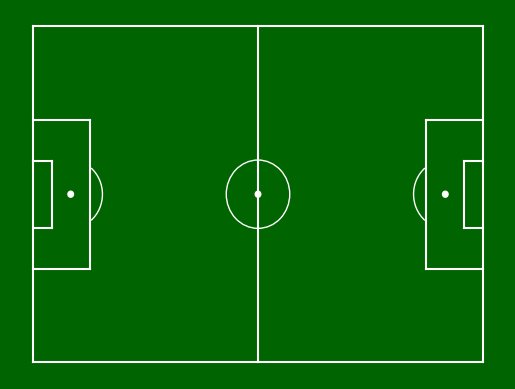

Write the Python code that produced this figure.
# -*- coding: utf-8 -*-
"""
Created on Sat Apr 29 10:55:29 2023

[redacted]
"""

import matplotlib.pyplot as plt
from matplotlib.patches import Arc

def createPitch():
    
    #Create figure
    fig=plt.figure()
    fig.patch.set_facecolor('#006400')
    ax=fig.add_subplot(1,1,1)

    #Pitch Outline & Centre Line
    plt.plot([0,0],[0,90], color="white")
    plt.plot([0,130],[90,90], color="white")
    plt.plot([130,130],[90,0], color="white")
    plt.plot([130,0],[0,0], color="white")
    plt.plot([65,65],[0,90], color="white")
    
    #Left Penalty Area
    plt.plot([16.5,16.5],[65,25],color="white")
    plt.plot([0,16.5],[65,65],color="white")
    plt.plot([16.5,0],[25,25],color="white")
    
    #Right Penalty Area
    plt.plot([130,113.5],[65,65],color="white")
    plt.plot([113.5,113.5],[65,25],color="white")
    plt.plot([113.5,130],[25,25],color="white")
    
    #Left 6-yard Box
    plt.plot([0,5.5],[54,54],color="white")
    plt.plot([5.5,5.5],[54,36],color="white")
    plt.plot([5.5,0.5],[36,36],color="white")
    
    #Right 6-yard Box
    plt.plot([130,124.5],[54,54],color="white")
    plt.plot([124.5,124.5],[54,36],color="white")
    plt.plot([124.5,130],[36,36],color="white")
    
    #Prepare Circles
    centreCircle = plt.Circle((65,45),9.15,color="white",fill=False)
    centreSpot = plt.Circle((65,45),0.8,color="white")
    leftPenSpot = plt.Circle((11,45),0.8,color="white")
    rightPenSpot = plt.Circle((119,45),0.8,color="white")
    
    #Draw Circles
    ax.add_patch(centreCircle)
    ax.add_patch(centreSpot)
    ax.add_patch(leftPenSpot)
    ax.add_patch(rightPenSpot)
    
    #Prepare Arcs
    leftArc = Arc((11,45),height=18.3,width=18.3,angle=0,theta1=310,theta2=50,color="white")
    rightArc = Arc((119,45),height=18.3,width=18.3,angle=0,theta1=130,theta2=230,color="white")

    #Draw Arcs
    ax.add_patch(leftArc)
    ax.add_patch(rightArc)
    
    #Tidy Axes
    plt.axis('off')
    
    #Display Pitch
    plt.show()
    
createPitch()